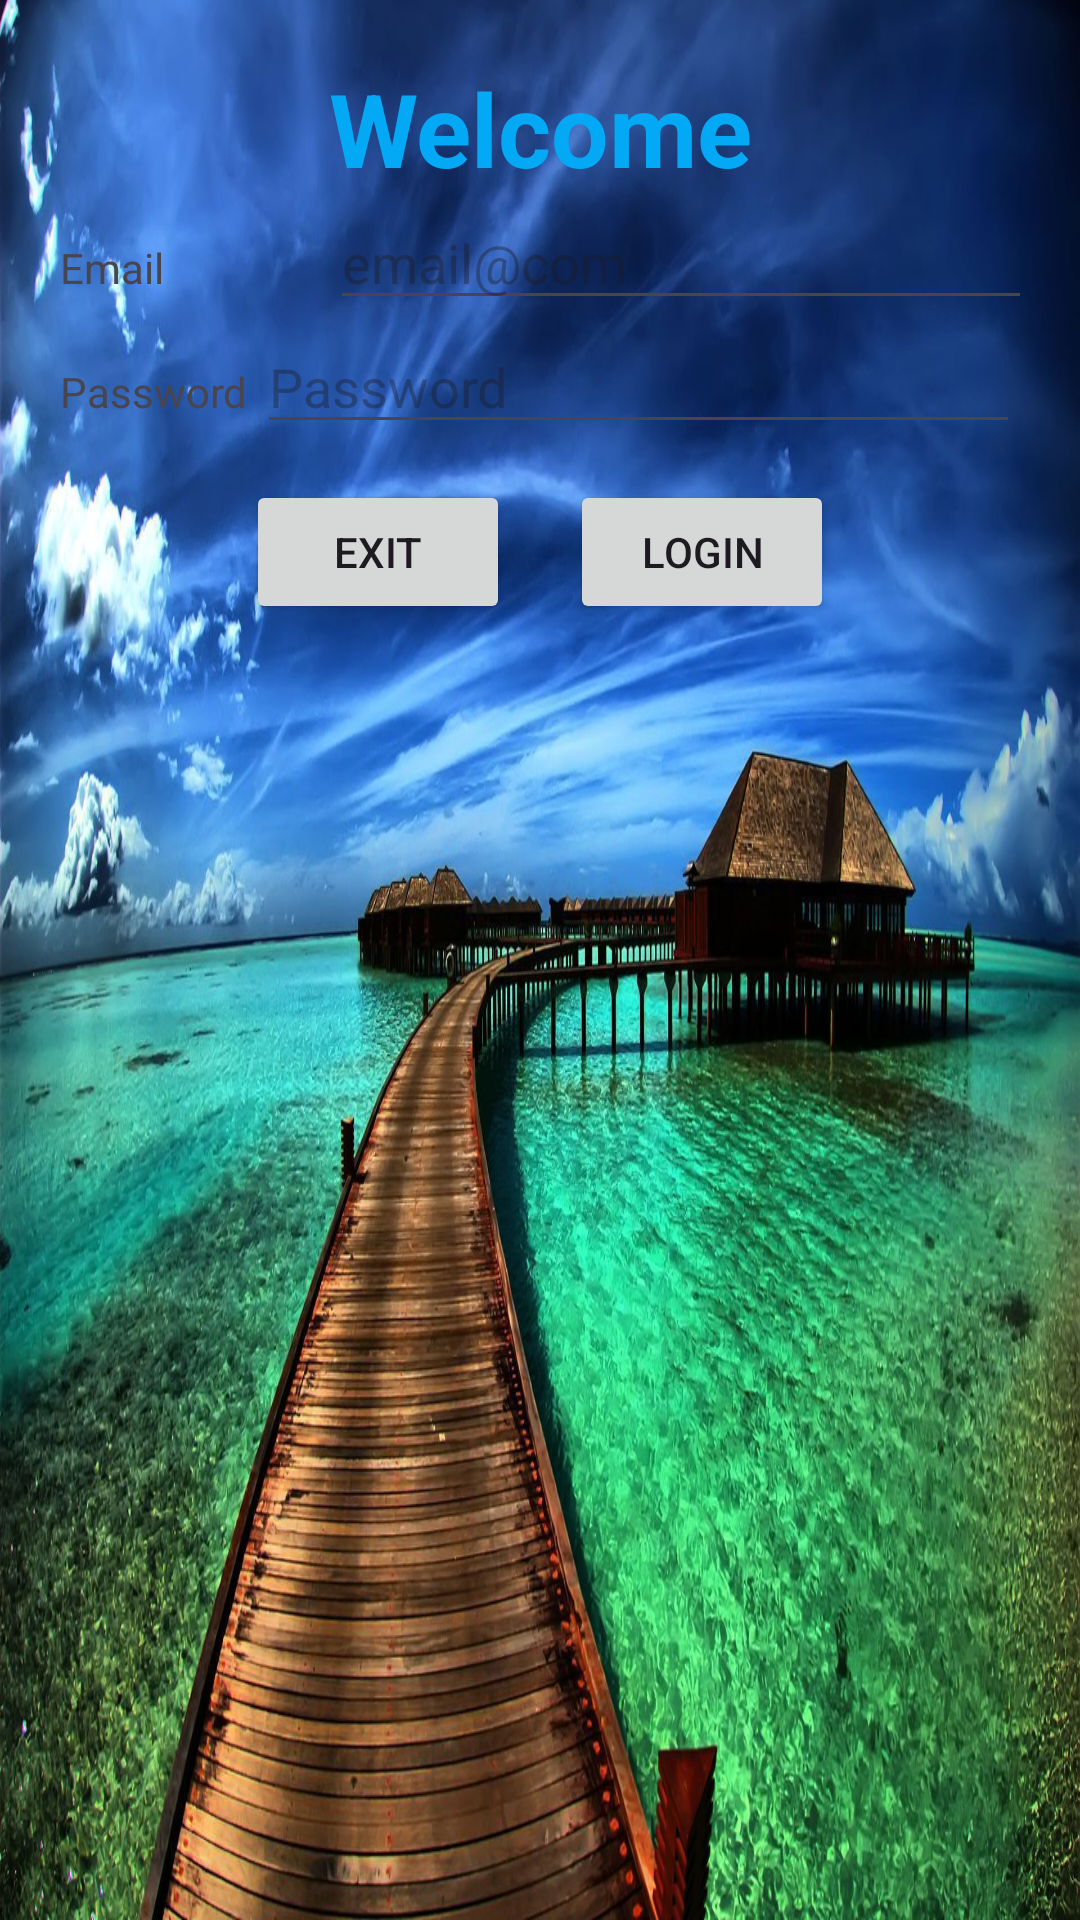

Here is an Android app screen rendered from its layout file. Give the layout XML and the strings, colors and styles it references.
<!-- AndroidManifest.xml: application theme Theme.Mycallerapp -->
<!-- res/layout/activity_main.xml -->
<?xml version="1.0" encoding="utf-8"?>
<LinearLayout xmlns:android="http://schemas.android.com/apk/res/android"
    xmlns:app="http://schemas.android.com/apk/res-auto"
    xmlns:tools="http://schemas.android.com/tools"
    android:layout_width="match_parent"
    android:layout_height="match_parent"
    android:background="@drawable/rh12"
    android:orientation="vertical"
    android:padding="20dp"
    tools:context=".MainActivity">

    <TextView
        android:id="@+id/textView"
        android:layout_width="match_parent"
        android:layout_height="wrap_content"
        android:gravity="center"
        android:text="@string/titre1"
        android:textColor="@color/blue"
        android:textSize="34sp"
        android:textStyle="bold" />

    <LinearLayout
        android:layout_width="wrap_content"
        android:layout_height="wrap_content"
        android:orientation="horizontal">

        <TextView
            android:id="@+id/textView2"
            android:layout_width="90dp"
            android:layout_height="wrap_content"
            android:text="Email" />

        <EditText
            android:id="@+id/edemail_auth"
            android:layout_width="329dp"
            android:layout_height="wrap_content"
            android:ems="10"
            android:hint="email@com"
            android:inputType="textEmailAddress" />

    </LinearLayout>

    <LinearLayout
        android:layout_width="wrap_content"
        android:layout_height="wrap_content"
        android:orientation="horizontal">

        <TextView
            android:id="@+id/textView4"
            android:layout_width="wrap_content"
            android:layout_height="wrap_content"
            android:layout_weight="1"
            android:text="Password " />

        <EditText
            android:id="@+id/edpassword_auth"
            android:layout_width="255dp"
            android:layout_height="wrap_content"
            android:layout_weight="1"
            android:ems="10"
            android:hint="Password"
            android:inputType="textEmailAddress" />
    </LinearLayout>

    <LinearLayout
        android:layout_width="match_parent"
        android:layout_height="72dp"
        android:gravity="center"
        android:orientation="horizontal">

        <Button
            android:id="@+id/btnexit_auth"
            android:layout_width="wrap_content"
            android:layout_height="wrap_content"
            android:layout_marginRight="20dp"
            android:text="exit" />

        <Button
            android:id="@+id/btnlogin_auth"
            android:layout_width="wrap_content"
            android:layout_height="wrap_content"
            android:text="login" />

    </LinearLayout>
</LinearLayout>
<!-- resources referenced by this layout -->
<resources>
  <color name="blue">#03A9F4</color>
  <!-- drawable rh12: jpg bitmap (drawable, 366136 bytes) -->
  <string name="titre1">Welcome
      </string>
  <style name="Theme.Mycallerapp" parent="Base.Theme.Mycallerapp" />
  <style name="Base.Theme.Mycallerapp" parent="Theme.Material3.DayNight.NoActionBar">
          
          
          <item name="colorPrimary">@color/blue</item>
          <item name="colorPrimaryDark">@color/darkblue</item>
          <item name="colorAccent">#B11818</item>
  
      </style>
  <color name="darkblue">#3F51B5</color>
</resources>
